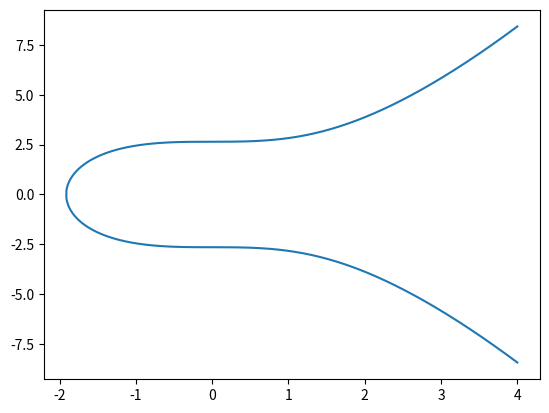

Write Python code to recreate this figure.
import matplotlib.pyplot as plt
import numpy as np


def curve(x, a, b):
    """
    y^2 = x^3 + ax + b
    Parameters
    ----------
    x

    Returns
    -------
    y
    """
    y_2 = np.power(x, 3) + a * x + b
    y = np.power(y_2, 0.5)
    return y, -y


def plot(func, a, b):
    x = np.linspace(-2, 4, 2000)
    v1, v2 = func(x, a, b)
    mask = ~np.isnan(v1)
    v1 = v1[mask]
    v2 = v2[mask]
    x = x[mask]
    # plt.plot(x, v1, 'r', x, v2, 'r')

    points = np.append(np.flip(v1), v2)
    x2 = np.append(np.flip(x), x)
    print(points)
    plt.plot(x2, points)
    plt.show()


if __name__ == '__main__':
    plot(curve, 0, 7)
